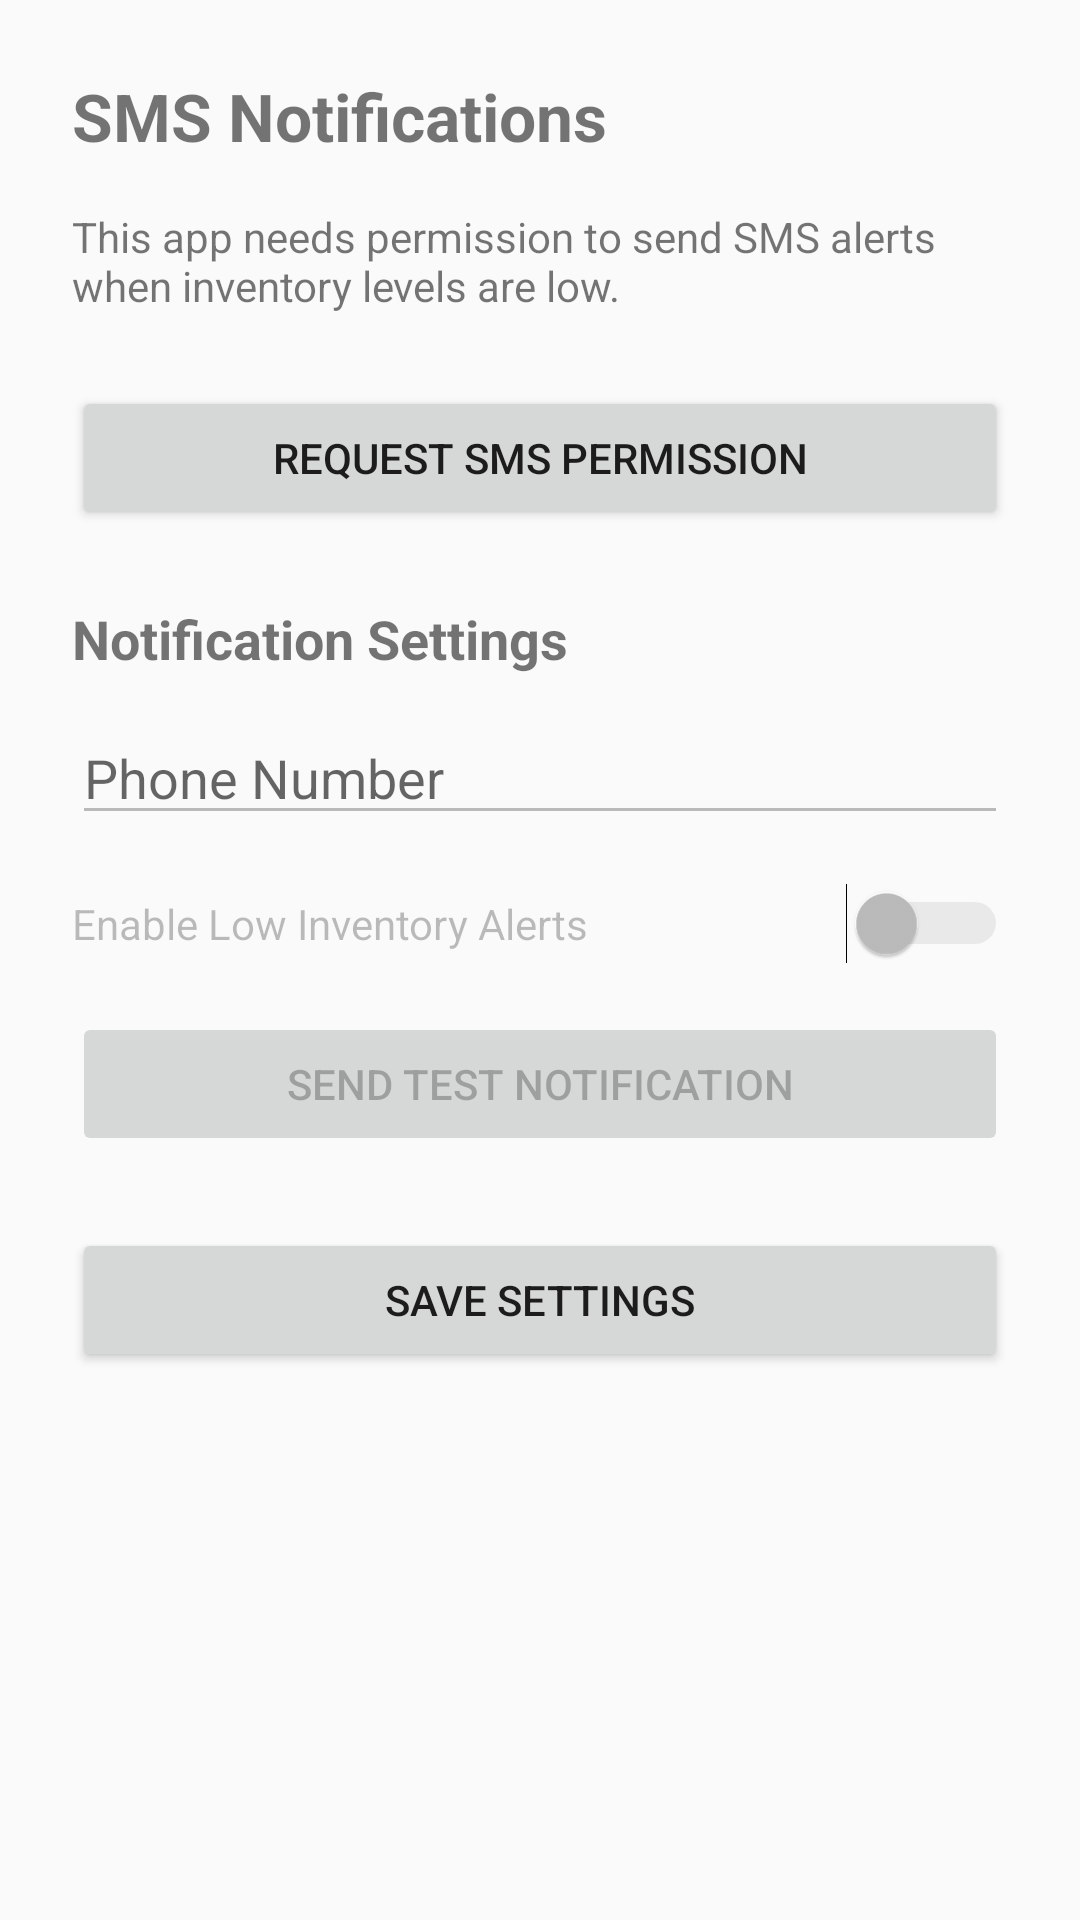

Produce the Android XML layout that renders to this screen, including the resource entries it uses.
<!-- AndroidManifest.xml: application theme Theme.AppCompat.Light.DarkActionBar -->
<!-- res/layout/activity_notification.xml -->
<?xml version="1.0" encoding="utf-8"?>
<LinearLayout xmlns:android="http://schemas.android.com/apk/res/android"
    android:layout_width="match_parent"
    android:layout_height="match_parent"
    android:orientation="vertical"
    android:padding="24dp">

    <TextView
        android:layout_width="wrap_content"
        android:layout_height="wrap_content"
        android:text="SMS Notifications"
        android:textSize="22sp"
        android:layout_marginBottom="16dp"
        android:textStyle="bold" />

    <TextView
        android:layout_width="match_parent"
        android:layout_height="wrap_content"
        android:text="This app needs permission to send SMS alerts when inventory levels are low."
        android:layout_marginBottom="24dp" />

    <Button
        android:id="@+id/requestPermissionButton"
        android:layout_width="match_parent"
        android:layout_height="wrap_content"
        android:text="Request SMS Permission" />

    <LinearLayout
        android:layout_width="match_parent"
        android:layout_height="wrap_content"
        android:orientation="vertical"
        android:layout_marginTop="24dp">

        <TextView
            android:layout_width="wrap_content"
            android:layout_height="wrap_content"
            android:text="Notification Settings"
            android:textSize="18sp"
            android:textStyle="bold"
            android:layout_marginBottom="12dp" />

        <EditText
            android:id="@+id/phoneNumberEditText"
            android:layout_width="match_parent"
            android:layout_height="wrap_content"
            android:hint="Phone Number"
            android:inputType="phone"
            android:enabled="false" />

        <Switch
            android:id="@+id/enableNotificationsSwitch"
            android:layout_width="match_parent"
            android:layout_height="wrap_content"
            android:text="Enable Low Inventory Alerts"
            android:layout_marginTop="16dp"
            android:enabled="false" />

        <Button
            android:id="@+id/sendTestButton"
            android:layout_width="match_parent"
            android:layout_height="wrap_content"
            android:text="Send Test Notification"
            android:layout_marginTop="16dp"
            android:enabled="false" />

        <Button
            android:id="@+id/saveButton"
            android:layout_width="match_parent"
            android:layout_height="wrap_content"
            android:text="Save Settings"
            android:layout_marginTop="24dp" />
    </LinearLayout>
</LinearLayout>
<!-- resources referenced by this layout -->
<resources>

</resources>
